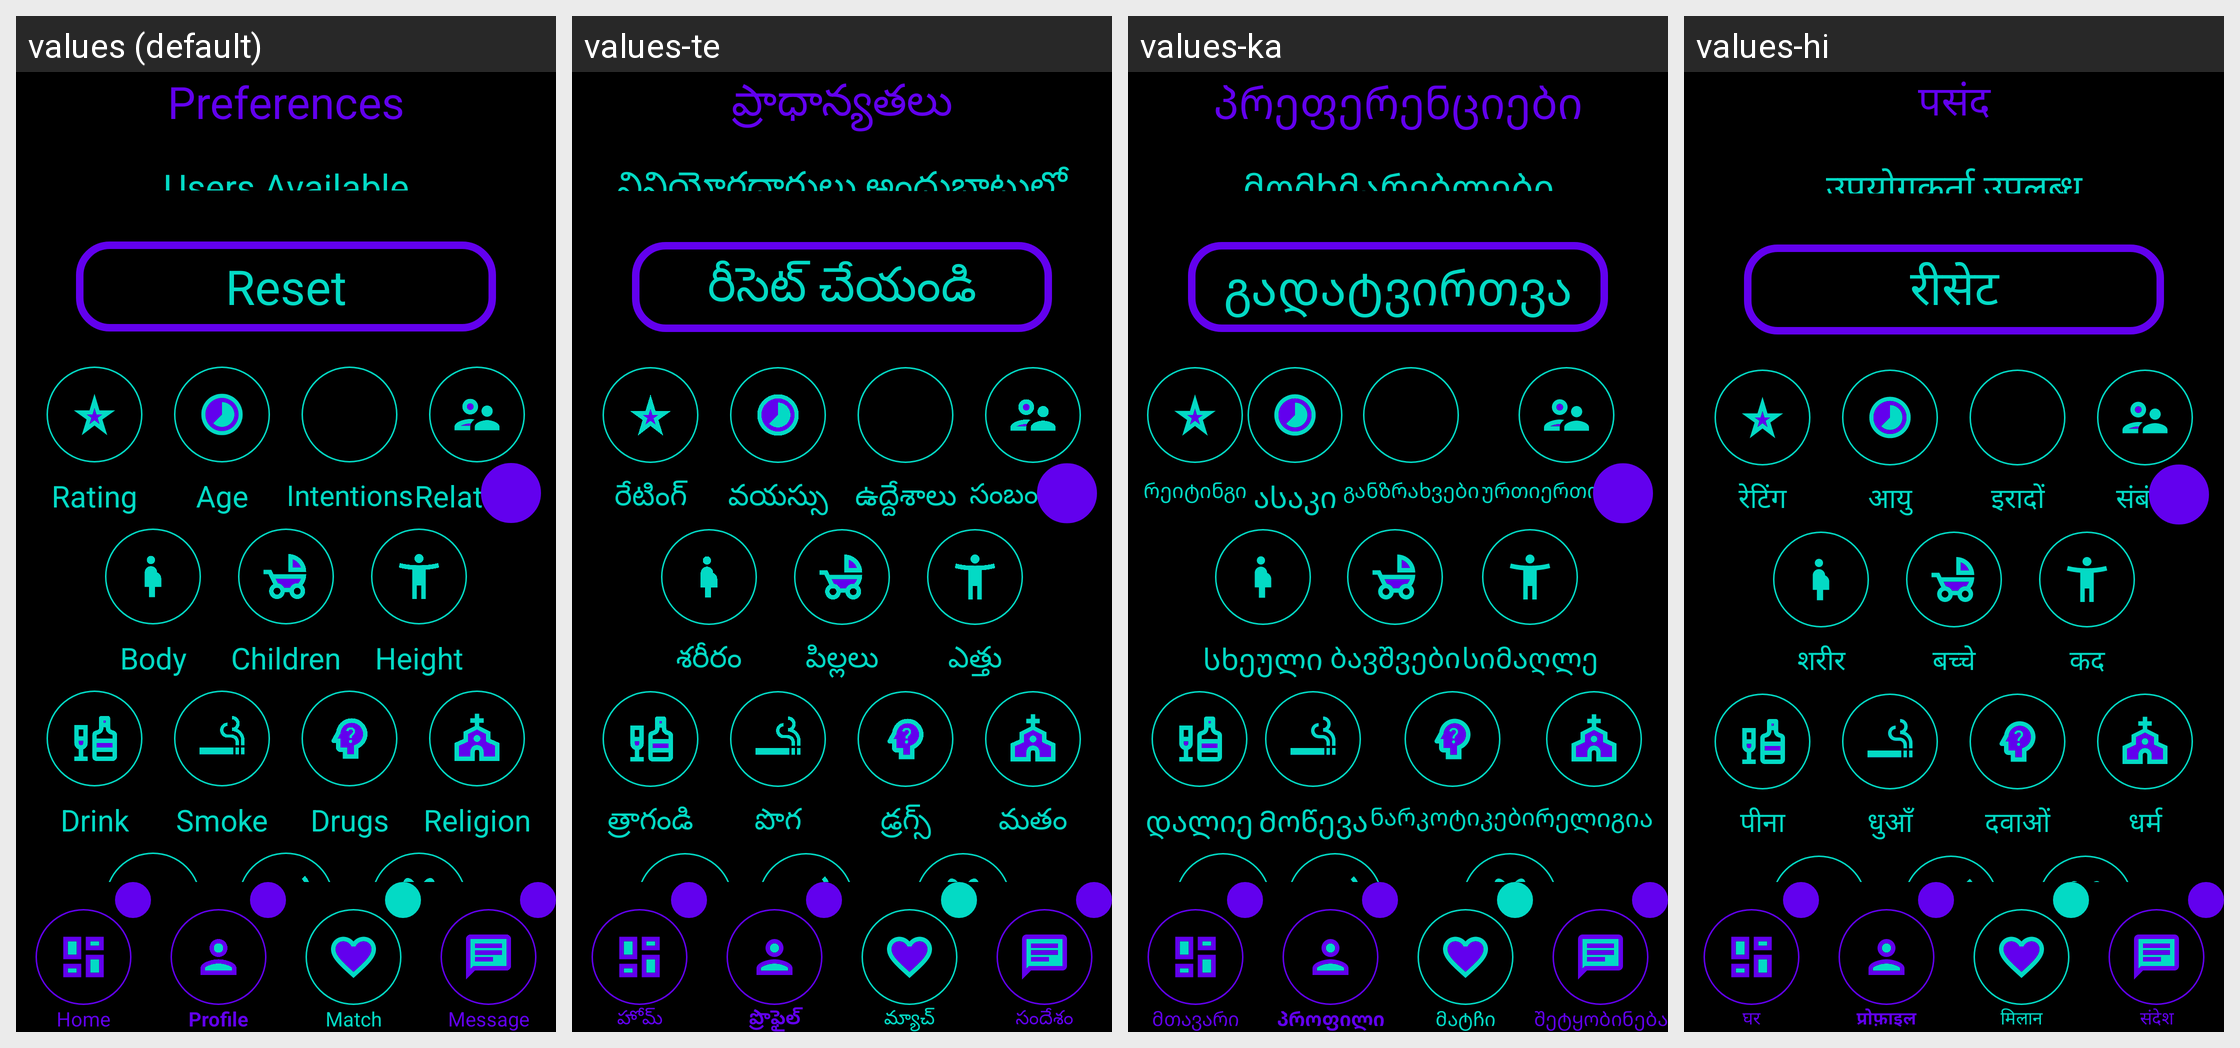

For this localized Android screen grid, give each drawn string resource with its value in every locale shown.
Android screen res/layout/activity_swipe_pref_menu.xml rendered under 4 locales, left to right: values (default), values-te, values-ka, values-hi. Device: Nexus 5 (rendered at 1080×1920; each locale shown at half size, 540×960, under a caption strip naming it); theme Theme.Amore.
Other locales in the repository, not shown: values-af, values-ar, values-be, values-bg, values-bn, values-ca, values-cs, values-cy, values-da, values-de, values-el, values-en, values-eo, values-es, values-et, values-fa, values-fi, values-fr, values-ga, values-gl, values-gu, values-hr, values-ht, values-hu, values-in, values-is, values-it, values-iw, values-ja, values-kn, values-ko, values-lt, values-lv, values-mk, values-mr, values-ms, values-mt, values-nl, values-no, values-pl, values-pt, values-ro, values-ru, values-sk, values-sl, values-sq, values-sv, values-sw, values-ta, values-th, values-tr, values-uk, values-ur, values-vi, values-zh.
Strings drawn on this screen, with the default value and each locale's value (text and hints the layout hard-codes, and strings that could not be matched under every locale, appear in the picture but are not listed):

preferences
  values: Preferences
  values-te: ప్రాధాన్యతలు
  values-ka: პრეფერენციები
  values-hi: पसंद

users_available
  values: Users Available
  values-te: వినియోగదారులు అందుబాటులో ఉన్నారు
  values-ka: მომხმარებლები ხელმისაწვდომია
  values-hi: उपयोगकर्ता उपलब्ध

reset
  values: Reset
  values-te: రీసెట్ చేయండి
  values-ka: გადატვირთვა
  values-hi: रीसेट

rating
  values: Rating
  values-te: రేటింగ్
  values-ka: რეიტინგი
  values-hi: रेटिंग

age
  values: Age
  values-te: వయస్సు
  values-ka: ასაკი
  values-hi: आयु

intentions
  values: Intentions
  values-te: ఉద్దేశాలు
  values-ka: განზრახვები
  values-hi: इरादों

relations
  values: Relations
  values-te: సంబంధాలు
  values-ka: ურთიერთობები
  values-hi: संबंधों

body
  values: Body
  values-te: శరీరం
  values-ka: სხეული
  values-hi: शरीर

children
  values: Children
  values-te: పిల్లలు
  values-ka: ბავშვები
  values-hi: बच्चे

height
  values: Height
  values-te: ఎత్తు
  values-ka: სიმაღლე
  values-hi: कद

drink
  values: Drink
  values-te: త్రాగండి
  values-ka: დალიე
  values-hi: पीना

smoke
  values: Smoke
  values-te: పొగ
  values-ka: Მოწევა
  values-hi: धुआँ

drugs
  values: Drugs
  values-te: డ్రగ్స్
  values-ka: ნარკოტიკები
  values-hi: दवाओं

religion
  values: Religion
  values-te: మతం
  values-ka: რელიგია
  values-hi: धर्म

home
  values: Home
  values-te: హోమ్
  values-ka: მთავარი
  values-hi: घर

profile
  values: Profile
  values-te: ప్రొఫైల్
  values-ka: პროფილი
  values-hi: प्रोफ़ाइल

swipe
  values: Match
  values-te: మ్యాచ్
  values-ka: მატჩი
  values-hi: मिलान

message
  values: Message
  values-te: సందేశం
  values-ka: შეტყობინება
  values-hi: संदेश
